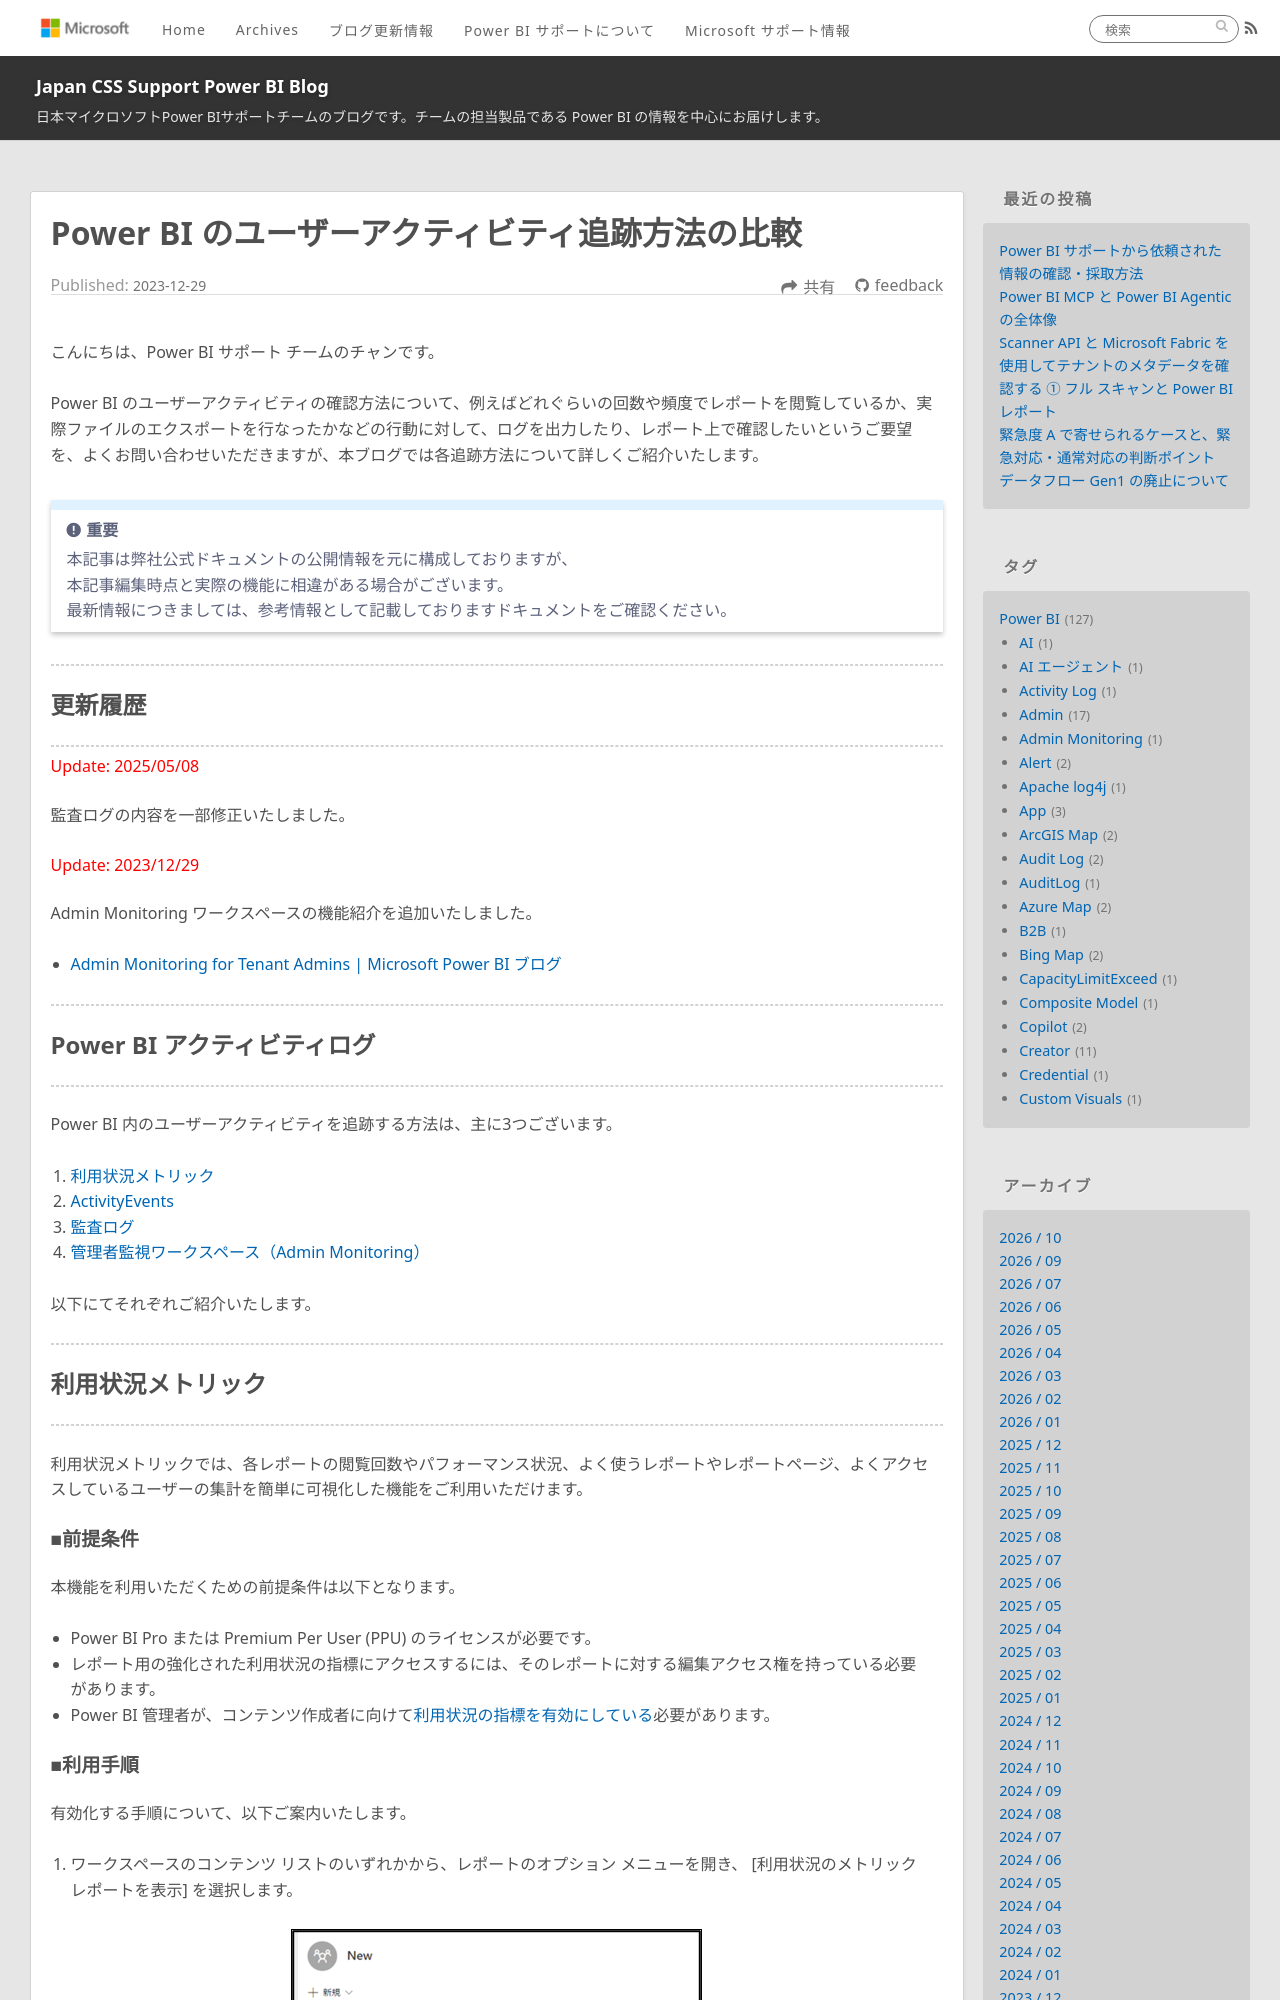

repository: JPBAP-SQLBI/blog · page: powerbi/pbi_activity_log_usage_metrics/index.html · generator: jekyll

---
title: Power BI のユーザーアクティビティ追跡方法の比較
date: 2023-12-29 14:00:00 
tags:
  - Power BI
  - Audit Log
  - Activity Log
  - Usage Metrics
  - 監査ログ
  - アクティビティログ
  - 使用状況メトリック
  - Admin Monitoring
  - 管理者監視ワークスペース
  - Admin
  - 管理者
---


こんにちは、Power BI サポート チームのチャンです。   

Power BI のユーザーアクティビティの確認方法について、例えばどれぐらいの回数や頻度でレポートを閲覧しているか、実際ファイルのエクスポートを行なったかなどの行動に対して、ログを出力したり、レポート上で確認したいというご要望を、よくお問い合わせいただきますが、本ブログでは各追跡方法について詳しくご紹介いたします。

<!-- more -->


> [!IMPORTANT]  
> 本記事は弊社公式ドキュメントの公開情報を元に構成しておりますが、　　
> 本記事編集時点と実際の機能に相違がある場合がございます。  
> 最新情報につきましては、参考情報として記載しておりますドキュメントをご確認ください。

---
## 更新履歴
---

<span style="color: red;">
Update: 2025/05/08
</span>

監査ログの内容を一部修正いたしました。

<span style="color: red;">
Update: 2023/12/29
</span>

Admin Monitoring ワークスペースの機能紹介を追加いたしました。
- [Admin Monitoring for Tenant Admins | Microsoft Power BI ブログ](https://powerbi.microsoft.com/ja-jp/blog/announcing-the-new-admin-monitoring-workspace-for-tenant-admins-public-preview/)


---
## Power BI アクティビティログ 
---

Power BI 内のユーザーアクティビティを追跡する方法は、主に3つございます。

1. [利用状況メトリック](#利用状況メトリック)
2. [ActivityEvents](#ActivityEvents)
3. [監査ログ](#監査ログ)
4. [管理者監視ワークスペース（Admin Monitoring）](#管理者監視ワークスペース（Admin-Monitoring）)

以下にてそれぞれご紹介いたします。

---
## 利用状況メトリック
---

利用状況メトリックでは、各レポートの閲覧回数やパフォーマンス状況、よく使うレポートやレポートページ、よくアクセスしているユーザーの集計を簡単に可視化した機能をご利用いただけます。
